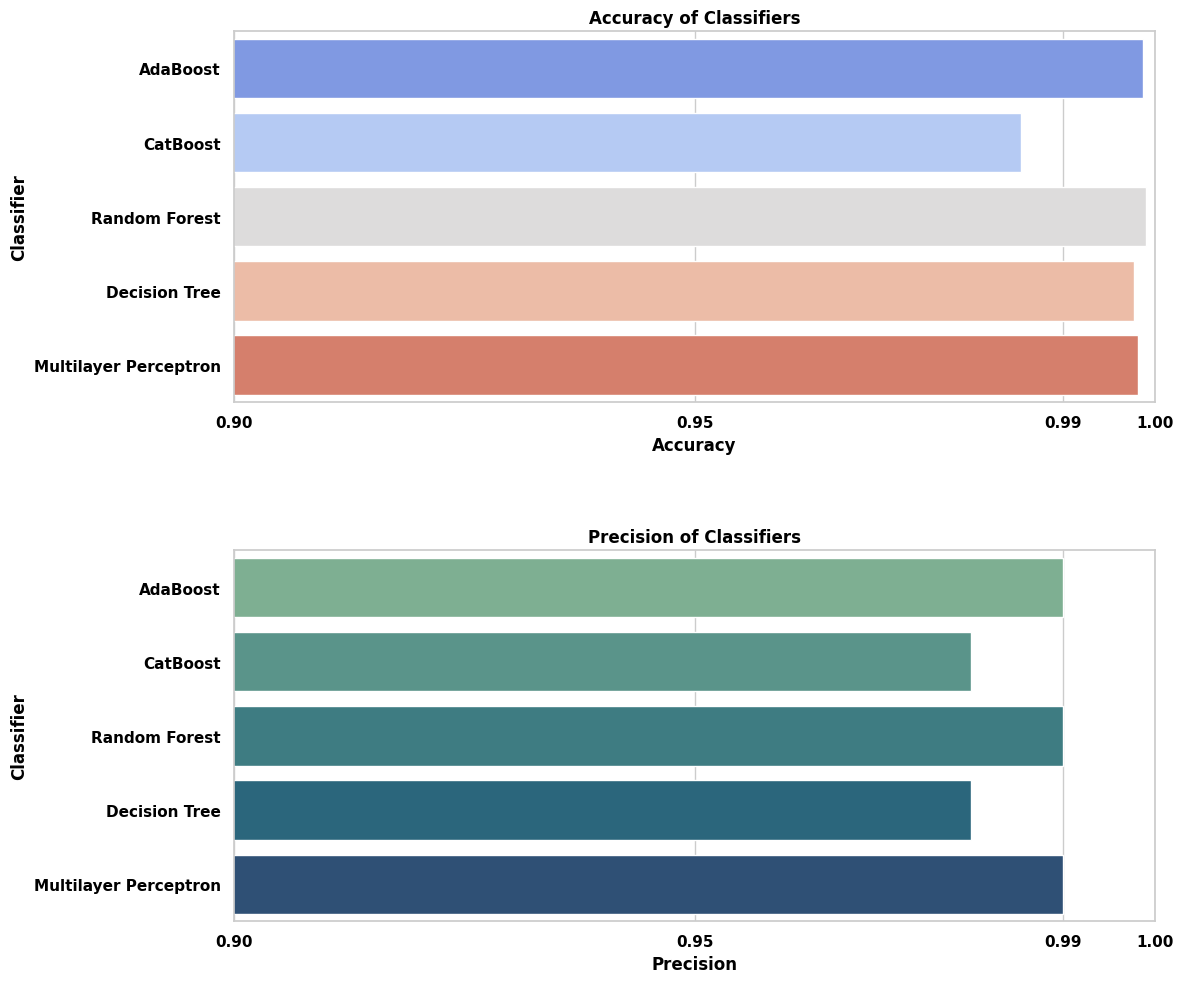
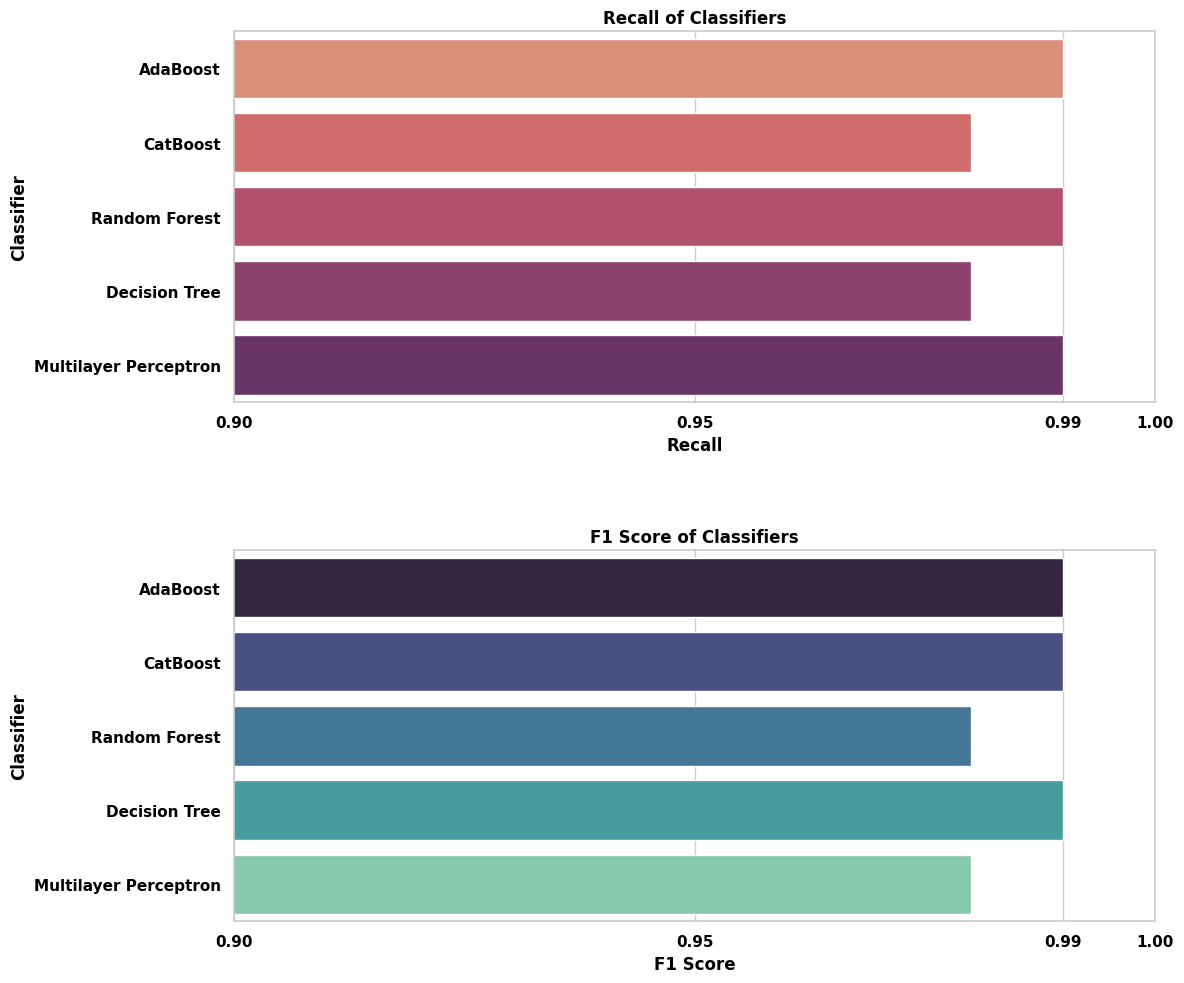

Here is the Python script that generated these plots, in order:
import pandas as pd
import seaborn as sns
import matplotlib.pyplot as plt

# Create a DataFrame with the provided data
data = {
    'Classifier': ['AdaBoost', 'CatBoost', 'Random Forest', 'Decision Tree', 'Multilayer Perceptron'],
    'Accuracy': [0.9987, 0.9854, 0.9990, 0.9977, 0.9981],
    'Precision': [0.99, 0.98, 0.99, 0.98, 0.99],
    'Recall': [0.99, 0.98, 0.99, 0.98, 0.99],
    'F1 Score': [0.99, 0.99, 0.98, 0.99, 0.98]
}

results_df = pd.DataFrame(data)

# Set the style of seaborn
sns.set(style="whitegrid")

# Define x-axis tick positions
x_ticks = [0.90, 0.95, 0.99, 1.0]

# Set global text color to black
plt.rcParams.update({'text.color': 'black',
                     'axes.labelcolor': 'black',
                     'xtick.color': 'black',
                     'ytick.color': 'black'})

# Create the first figure for Accuracy and Precision
plt.figure(figsize=(12, 10))

plt.subplot(2, 1, 1)
sns.barplot(data=results_df, x='Accuracy', y='Classifier', palette='coolwarm')
plt.title('Accuracy of Classifiers', color='black',fontweight='bold')
plt.xlabel('Accuracy', color='black',fontweight='bold')
plt.ylabel('Classifier', color='black',fontweight='bold')
plt.xlim(0.90, 1.0)
plt.xticks(x_ticks, color='black',fontweight='bold')
plt.yticks(color='black',fontweight='bold')

plt.subplot(2, 1, 2)
sns.barplot(data=results_df, x='Precision', y='Classifier', palette='crest')
plt.title('Precision of Classifiers', color='black',fontweight='bold')
plt.xlabel('Precision', color='black',fontweight='bold')
plt.ylabel('Classifier', color='black',fontweight='bold')
plt.xlim(0.90, 1.0)
plt.xticks(x_ticks, color='black',fontweight='bold')
plt.yticks(color='black',fontweight='bold')

plt.tight_layout()
plt.subplots_adjust(hspace=0.4)
plt.show()

# Create the second figure for Recall and F1 Score
plt.figure(figsize=(12, 10))

plt.subplot(2, 1, 1)
sns.barplot(data=results_df, x='Recall', y='Classifier', palette='flare')
plt.title('Recall of Classifiers', color='black',fontweight='bold')
plt.xlabel('Recall', color='black',fontweight='bold')
plt.ylabel('Classifier', color='black',fontweight='bold')
plt.xlim(0.90, 1.0)
plt.xticks(x_ticks, color='black',fontweight='bold')
plt.yticks(color='black',fontweight='bold')

plt.subplot(2, 1, 2)
sns.barplot(data=results_df, x='F1 Score', y='Classifier', palette='mako')
plt.title('F1 Score of Classifiers', color='black',fontweight='bold')
plt.xlabel('F1 Score', color='black',fontweight='bold')
plt.ylabel('Classifier', color='black',fontweight='bold')
plt.xlim(0.90, 1.0)
plt.xticks(x_ticks, color='black',fontweight='bold')
plt.yticks(color='black',fontweight='bold')

plt.tight_layout()
plt.subplots_adjust(hspace=0.4)
plt.show()
